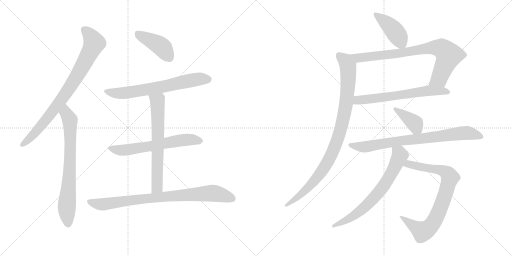
t = 0.00 s
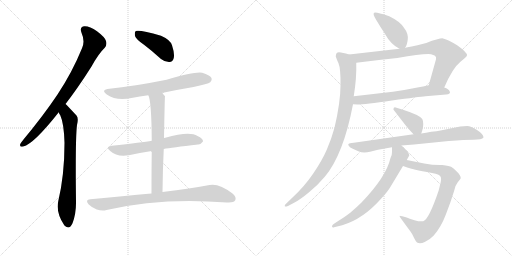
t = 2.42 s
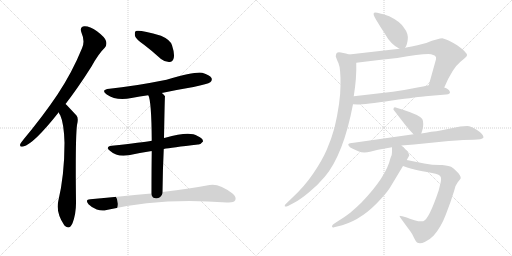
t = 4.83 s
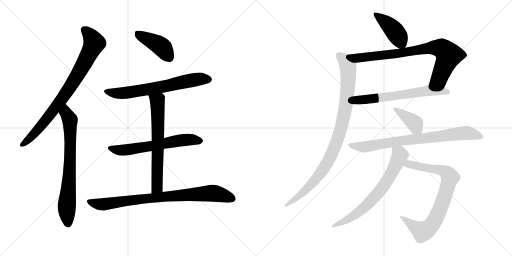
t = 7.25 s
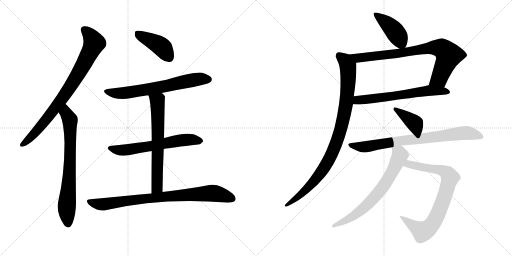
t = 9.67 s
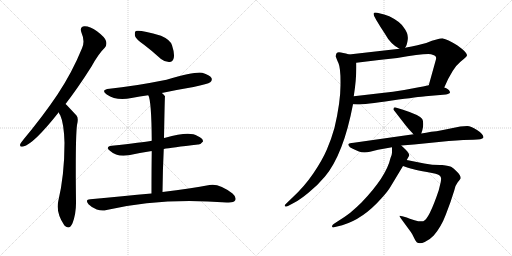
t = 12.08 s

The animated SVG that drew these frames (rendered in a browser with its animation timeline set to each time). Animation: 15 CSS @keyframes rules; one cycle of 12.08 s.

<svg version="1.1" viewBox="0 0 2048 1024" xmlns="http://www.w3.org/2000/svg">
  <g stroke="lightgray" stroke-dasharray="1,1" stroke-width="1" transform="scale(4, 4)">
    <line x1="0" y1="0" x2="256" y2="256"></line>
    <line x1="256" y1="0" x2="0" y2="256"></line>
    <line x1="128" y1="0" x2="128" y2="256"></line>
    <line x1="0" y1="128" x2="256" y2="128"></line>
    <line x1="256" y1="0" x2="512" y2="256"></line>
    <line x1="512" y1="0" x2="256" y2="256"></line>
    <line x1="384" y1="0" x2="384" y2="256"></line>
    <line x1="256" y1="128" x2="512" y2="128"></line>
  </g>
<g transform="scale(1, -1) translate(0, -850)">
   <style type="text/css">
    @keyframes keyframes0 {
      from {
       stroke: black;
       stroke-dashoffset: 821;
       stroke-width: 128;
       }
       73% {
       animation-timing-function: step-end;
       stroke: black;
       stroke-dashoffset: 0;
       stroke-width: 128;
       }
       to {
       stroke: black;
       stroke-width: 1024;
       }
       }
       #make-me-a-hanzi-animation-0 {
         animation: keyframes0 0.918132s both;
         animation-delay: 0.000000s;
         animation-timing-function: linear;
       }
    @keyframes keyframes1 {
      from {
       stroke: black;
       stroke-dashoffset: 730;
       stroke-width: 128;
       }
       70% {
       animation-timing-function: step-end;
       stroke: black;
       stroke-dashoffset: 0;
       stroke-width: 128;
       }
       to {
       stroke: black;
       stroke-width: 1024;
       }
       }
       #make-me-a-hanzi-animation-1 {
         animation: keyframes1 0.844076s both;
         animation-delay: 0.918132s;
         animation-timing-function: linear;
       }
    @keyframes keyframes2 {
      from {
       stroke: black;
       stroke-dashoffset: 422;
       stroke-width: 128;
       }
       58% {
       animation-timing-function: step-end;
       stroke: black;
       stroke-dashoffset: 0;
       stroke-width: 128;
       }
       to {
       stroke: black;
       stroke-width: 1024;
       }
       }
       #make-me-a-hanzi-animation-2 {
         animation: keyframes2 0.593424s both;
         animation-delay: 1.762208s;
         animation-timing-function: linear;
       }
    @keyframes keyframes3 {
      from {
       stroke: black;
       stroke-dashoffset: 666;
       stroke-width: 128;
       }
       68% {
       animation-timing-function: step-end;
       stroke: black;
       stroke-dashoffset: 0;
       stroke-width: 128;
       }
       to {
       stroke: black;
       stroke-width: 1024;
       }
       }
       #make-me-a-hanzi-animation-3 {
         animation: keyframes3 0.791992s both;
         animation-delay: 2.355632s;
         animation-timing-function: linear;
       }
    @keyframes keyframes4 {
      from {
       stroke: black;
       stroke-dashoffset: 619;
       stroke-width: 128;
       }
       67% {
       animation-timing-function: step-end;
       stroke: black;
       stroke-dashoffset: 0;
       stroke-width: 128;
       }
       to {
       stroke: black;
       stroke-width: 1024;
       }
       }
       #make-me-a-hanzi-animation-4 {
         animation: keyframes4 0.753743s both;
         animation-delay: 3.147624s;
         animation-timing-function: linear;
       }
    @keyframes keyframes5 {
      from {
       stroke: black;
       stroke-dashoffset: 660;
       stroke-width: 128;
       }
       68% {
       animation-timing-function: step-end;
       stroke: black;
       stroke-dashoffset: 0;
       stroke-width: 128;
       }
       to {
       stroke: black;
       stroke-width: 1024;
       }
       }
       #make-me-a-hanzi-animation-5 {
         animation: keyframes5 0.787109s both;
         animation-delay: 3.901367s;
         animation-timing-function: linear;
       }
    @keyframes keyframes6 {
      from {
       stroke: black;
       stroke-dashoffset: 833;
       stroke-width: 128;
       }
       73% {
       animation-timing-function: step-end;
       stroke: black;
       stroke-dashoffset: 0;
       stroke-width: 128;
       }
       to {
       stroke: black;
       stroke-width: 1024;
       }
       }
       #make-me-a-hanzi-animation-6 {
         animation: keyframes6 0.927897s both;
         animation-delay: 4.688476s;
         animation-timing-function: linear;
       }
    @keyframes keyframes7 {
      from {
       stroke: black;
       stroke-dashoffset: 426;
       stroke-width: 128;
       }
       58% {
       animation-timing-function: step-end;
       stroke: black;
       stroke-dashoffset: 0;
       stroke-width: 128;
       }
       to {
       stroke: black;
       stroke-width: 1024;
       }
       }
       #make-me-a-hanzi-animation-7 {
         animation: keyframes7 0.596680s both;
         animation-delay: 5.616373s;
         animation-timing-function: linear;
       }
    @keyframes keyframes8 {
      from {
       stroke: black;
       stroke-dashoffset: 801;
       stroke-width: 128;
       }
       72% {
       animation-timing-function: step-end;
       stroke: black;
       stroke-dashoffset: 0;
       stroke-width: 128;
       }
       to {
       stroke: black;
       stroke-width: 1024;
       }
       }
       #make-me-a-hanzi-animation-8 {
         animation: keyframes8 0.901855s both;
         animation-delay: 6.213053s;
         animation-timing-function: linear;
       }
    @keyframes keyframes9 {
      from {
       stroke: black;
       stroke-dashoffset: 634;
       stroke-width: 128;
       }
       67% {
       animation-timing-function: step-end;
       stroke: black;
       stroke-dashoffset: 0;
       stroke-width: 128;
       }
       to {
       stroke: black;
       stroke-width: 1024;
       }
       }
       #make-me-a-hanzi-animation-9 {
         animation: keyframes9 0.765951s both;
         animation-delay: 7.114908s;
         animation-timing-function: linear;
       }
    @keyframes keyframes10 {
      from {
       stroke: black;
       stroke-dashoffset: 950;
       stroke-width: 128;
       }
       76% {
       animation-timing-function: step-end;
       stroke: black;
       stroke-dashoffset: 0;
       stroke-width: 128;
       }
       to {
       stroke: black;
       stroke-width: 1024;
       }
       }
       #make-me-a-hanzi-animation-10 {
         animation: keyframes10 1.023112s both;
         animation-delay: 7.880859s;
         animation-timing-function: linear;
       }
    @keyframes keyframes11 {
      from {
       stroke: black;
       stroke-dashoffset: 388;
       stroke-width: 128;
       }
       56% {
       animation-timing-function: step-end;
       stroke: black;
       stroke-dashoffset: 0;
       stroke-width: 128;
       }
       to {
       stroke: black;
       stroke-width: 1024;
       }
       }
       #make-me-a-hanzi-animation-11 {
         animation: keyframes11 0.565755s both;
         animation-delay: 8.903971s;
         animation-timing-function: linear;
       }
    @keyframes keyframes12 {
      from {
       stroke: black;
       stroke-dashoffset: 790;
       stroke-width: 128;
       }
       72% {
       animation-timing-function: step-end;
       stroke: black;
       stroke-dashoffset: 0;
       stroke-width: 128;
       }
       to {
       stroke: black;
       stroke-width: 1024;
       }
       }
       #make-me-a-hanzi-animation-12 {
         animation: keyframes12 0.892904s both;
         animation-delay: 9.469726s;
         animation-timing-function: linear;
       }
    @keyframes keyframes13 {
      from {
       stroke: black;
       stroke-dashoffset: 806;
       stroke-width: 128;
       }
       72% {
       animation-timing-function: step-end;
       stroke: black;
       stroke-dashoffset: 0;
       stroke-width: 128;
       }
       to {
       stroke: black;
       stroke-width: 1024;
       }
       }
       #make-me-a-hanzi-animation-13 {
         animation: keyframes13 0.905924s both;
         animation-delay: 10.362630s;
         animation-timing-function: linear;
       }
    @keyframes keyframes14 {
      from {
       stroke: black;
       stroke-dashoffset: 692;
       stroke-width: 128;
       }
       69% {
       animation-timing-function: step-end;
       stroke: black;
       stroke-dashoffset: 0;
       stroke-width: 128;
       }
       to {
       stroke: black;
       stroke-width: 1024;
       }
       }
       #make-me-a-hanzi-animation-14 {
         animation: keyframes14 0.813151s both;
         animation-delay: 11.268554s;
         animation-timing-function: linear;
       }
</style>
<path d="M 262.0 434.0 Q 311.0 497.0 366.0 584.0 Q 394.0 635.0 419.0 659.0 Q 429.0 671.0 424.0 686.0 Q 420.0 701.0 388.0 725.0 Q 358.0 746.0 338.0 745.0 Q 317.0 744.0 326.0 719.0 Q 341.0 685.0 328.0 657.0 Q 289.0 561.0 230.0 472.0 Q 173.0 387.0 94.0 292.0 Q 84.0 280.0 81.0 274.0 Q 77.0 261.0 93.0 264.0 Q 135.0 274.0 235.0 401.0 L 262.0 434.0 Z" fill="lightgray"></path> 
<path d="M 235.0 401.0 Q 236.0 395.0 241.0 389.0 Q 256.0 356.0 258.0 279.0 Q 258.0 150.0 233.0 45.0 Q 223.0 0.0 257.0 -51.0 Q 258.0 -51.0 260.0 -54.0 Q 278.0 -70.0 290.0 -43.0 Q 305.0 -3.0 304.0 44.0 Q 301.0 294.0 308.0 350.0 Q 315.0 377.0 306.0 388.0 Q 267.0 430.0 262.0 434.0 C 241.0 455.0 222.0 428.0 235.0 401.0 Z" fill="lightgray"></path> 
<path d="M 576.0 671.0 Q 609.0 646.0 644.0 614.0 Q 660.0 601.0 678.0 602.0 Q 691.0 603.0 695.0 618.0 Q 699.0 636.0 688.0 669.0 Q 681.0 691.0 644.0 707.0 Q 559.0 732.0 543.0 726.0 Q 537.0 720.0 540.0 706.0 Q 544.0 693.0 576.0 671.0 Z" fill="lightgray"></path> 
<path d="M 647.0 478.0 Q 708.0 491.0 774.0 502.0 Q 832.0 514.0 841.0 521.0 Q 850.0 528.0 846.0 538.0 Q 839.0 550.0 809.0 559.0 Q 782.0 565.0 666.0 531.0 Q 531.0 504.0 438.0 495.0 Q 401.0 491.0 427.0 472.0 Q 466.0 445.0 526.0 458.0 Q 559.0 464.0 593.0 469.0 L 647.0 478.0 Z" fill="lightgray"></path> 
<path d="M 655.0 254.0 Q 685.0 260.0 792.0 272.0 Q 802.0 271.0 812.0 284.0 Q 813.0 296.0 790.0 306.0 Q 759.0 328.0 661.0 299.0 Q 658.0 299.0 656.0 298.0 L 607.0 287.0 Q 571.0 281.0 447.0 267.0 Q 419.0 263.0 441.0 246.0 Q 468.0 221.0 515.0 229.0 Q 555.0 238.0 607.0 246.0 L 655.0 254.0 Z" fill="lightgray"></path> 
<path d="M 650.0 82.0 Q 651.0 173.0 655.0 254.0 L 656.0 298.0 Q 659.0 464.0 660.0 465.0 Q 653.0 474.0 647.0 478.0 C 625.0 498.0 583.0 497.0 593.0 469.0 Q 606.0 448.0 607.0 287.0 L 607.0 246.0 Q 606.0 177.0 606.0 76.0 C 606.0 46.0 650.0 52.0 650.0 82.0 Z" fill="lightgray"></path> 
<path d="M 606.0 76.0 Q 494.0 66.0 361.0 53.0 Q 339.0 52.0 354.0 33.0 Q 369.0 18.0 387.0 12.0 Q 409.0 5.0 426.0 10.0 Q 645.0 61.0 907.0 40.0 Q 910.0 41.0 915.0 40.0 Q 936.0 40.0 941.0 49.0 Q 947.0 61.0 930.0 76.0 Q 876.0 118.0 838.0 110.0 Q 766.0 97.0 650.0 82.0 L 606.0 76.0 Z" fill="lightgray"></path> 
<path d="M 1620.0 659.5 Q 1628.0 668.5 1631.0 692.5 Q 1634.0 716.5 1615.0 740.5 Q 1600.0 764.5 1557.0 785.5 Q 1505.0 802.5 1497.0 799.5 Q 1489.0 796.5 1505.0 770.5 Q 1521.0 743.5 1539.0 716.5 Q 1563.0 672.5 1598.0 655.5 C 1612.0 648.5 1612.0 648.5 1620.0 659.5 Z" fill="lightgray"></path> 
<path d="M 1777.0 500.5 Q 1810.0 578.5 1843.0 604.5 Q 1868.0 623.5 1868.0 629.5 Q 1869.0 640.5 1830.0 668.5 Q 1788.0 694.5 1772.0 696.5 Q 1757.0 697.5 1705.0 678.5 Q 1677.0 670.5 1620.0 659.5 L 1598.0 655.5 L 1396.0 632.5 C 1366.0 629.5 1395.0 595.5 1425.0 599.5 Q 1502.0 609.5 1589.0 618.5 Q 1692.0 636.5 1724.0 633.5 Q 1734.0 631.5 1740.0 627.5 Q 1746.0 622.5 1744.0 613.5 L 1715.0 509.5 C 1707.0 480.5 1765.0 473.5 1777.0 500.5 Z" fill="lightgray"></path> 
<path d="M 1412.0 433.5 L 1430.0 432.5 Q 1458.0 432.5 1568.0 448.5 Q 1678.0 463.5 1702.0 465.5 L 1784.0 472.5 Q 1804.0 474.5 1799.0 484.5 Q 1795.0 495.5 1777.0 500.5 L 1715.0 509.5 Q 1700.0 505.5 1654.0 497.5 Q 1587.0 483.5 1459.0 470.5 L 1415.0 465.5 C 1385.0 462.5 1382.0 435.5 1412.0 433.5 Z" fill="lightgray"></path> 
<path d="M 1343.0 624.5 Q 1345.0 617.5 1354.0 597.5 Q 1363.0 576.5 1362.0 509.5 Q 1362.0 441.5 1338.0 339.5 Q 1325.0 292.5 1307.0 251.5 Q 1289.0 209.5 1253.0 156.5 Q 1217.0 103.5 1169.0 59.5 L 1144.0 35.5 Q 1139.0 31.5 1139.0 27.5 Q 1138.0 20.5 1152.0 26.5 L 1180.0 41.5 Q 1201.0 52.5 1235.0 80.5 Q 1269.0 107.5 1300.0 144.5 Q 1374.0 233.5 1412.0 433.5 L 1415.0 465.5 Q 1427.0 539.5 1425.0 599.5 C 1425.0 624.5 1425.0 624.5 1396.0 632.5 Q 1370.0 640.5 1356.0 641.5 Q 1343.0 641.5 1343.0 624.5 Z" fill="lightgray"></path> 
<path d="M 1685.0 316.5 L 1689.0 328.5 Q 1693.0 340.5 1693.0 354.5 Q 1693.0 367.5 1689.0 374.5 Q 1678.0 390.5 1612.0 411.5 L 1586.0 419.5 Q 1574.0 423.5 1574.0 414.5 Q 1573.0 412.5 1575.0 410.5 L 1623.0 348.5 Q 1627.0 342.5 1654.0 313.5 C 1674.0 291.5 1676.0 289.5 1685.0 316.5 Z" fill="lightgray"></path> 
<path d="M 1605.0 268.5 L 1656.0 272.5 L 1795.0 286.5 Q 1861.0 291.5 1894.0 291.5 Q 1928.0 291.5 1934.0 300.5 Q 1934.0 314.5 1908.0 330.5 Q 1883.0 346.5 1869.0 346.5 Q 1856.0 346.5 1841.0 344.5 L 1767.0 329.5 Q 1746.0 325.5 1725.0 323.5 Q 1704.0 318.5 1685.0 316.5 L 1654.0 313.5 L 1415.0 279.5 Q 1396.0 278.5 1393.0 273.5 Q 1393.0 269.5 1396.0 266.5 Q 1397.0 261.5 1409.0 256.5 L 1433.0 245.5 Q 1454.0 236.5 1480.0 243.5 L 1512.0 251.5 L 1568.0 261.5 L 1605.0 268.5 Z" fill="lightgray"></path> 
<path d="M 1603.0 -22.5 L 1636.0 -67.5 Q 1643.0 -76.5 1649.0 -86.5 L 1659.0 -106.5 Q 1664.0 -116.5 1668.0 -119.5 Q 1680.0 -126.5 1699.0 -117.5 Q 1718.0 -109.5 1735.0 -91.5 Q 1765.0 -56.5 1783.0 -8.5 L 1802.0 42.5 L 1817.0 88.5 Q 1821.0 109.5 1831.0 121.5 Q 1841.0 133.5 1843.0 137.5 Q 1843.0 148.5 1828.0 163.5 Q 1814.0 178.5 1806.0 182.5 Q 1799.0 186.5 1769.0 190.5 Q 1734.0 189.5 1697.0 196.5 L 1627.0 210.5 C 1598.0 216.5 1584.0 196.5 1612.0 186.5 L 1632.0 179.5 Q 1643.0 174.5 1728.0 158.5 Q 1761.0 154.5 1764.0 139.5 Q 1765.0 134.5 1763.0 122.5 L 1755.0 89.5 Q 1716.0 -26.5 1693.0 -34.5 Q 1681.0 -37.5 1658.0 -30.5 Q 1636.0 -24.5 1627.0 -19.5 L 1609.0 -14.5 Q 1606.0 -13.5 1602.0 -13.5 Q 1594.0 -11.5 1603.0 -22.5 Z" fill="lightgray"></path> 
<path d="M 1627.0 210.5 L 1637.0 228.5 Q 1637.0 237.5 1623.0 251.5 L 1605.0 268.5 C 1583.0 289.5 1568.0 291.5 1568.0 261.5 L 1568.0 242.5 Q 1569.0 234.5 1562.0 218.5 Q 1545.0 143.5 1446.0 40.5 Q 1427.0 21.5 1401.0 -0.5 Q 1373.0 -21.5 1359.0 -29.5 L 1336.0 -44.5 Q 1328.0 -49.5 1328.0 -55.5 Q 1330.0 -61.5 1336.0 -58.5 L 1369.0 -50.5 Q 1453.0 -25.5 1526.0 57.5 Q 1551.0 84.5 1562.0 103.5 L 1612.0 186.5 L 1627.0 210.5 Z" fill="lightgray"></path> 
      <clipPath id="make-me-a-hanzi-clip-0">
      <path d="M 262.0 434.0 Q 311.0 497.0 366.0 584.0 Q 394.0 635.0 419.0 659.0 Q 429.0 671.0 424.0 686.0 Q 420.0 701.0 388.0 725.0 Q 358.0 746.0 338.0 745.0 Q 317.0 744.0 326.0 719.0 Q 341.0 685.0 328.0 657.0 Q 289.0 561.0 230.0 472.0 Q 173.0 387.0 94.0 292.0 Q 84.0 280.0 81.0 274.0 Q 77.0 261.0 93.0 264.0 Q 135.0 274.0 235.0 401.0 L 262.0 434.0 Z" fill="lightgray"></path>
      </clipPath>
      <path clip-path="url(#make-me-a-hanzi-clip-0)" d="M 337.0 729.0 L 356.0 714.0 L 377.0 678.0 L 343.0 608.0 L 287.0 512.0 L 211.0 404.0 L 138.0 316.0 L 91.0 273.0 " fill="none" id="make-me-a-hanzi-animation-0" stroke-dasharray="693 1386" stroke-linecap="round"></path>

      <clipPath id="make-me-a-hanzi-clip-1">
      <path d="M 235.0 401.0 Q 236.0 395.0 241.0 389.0 Q 256.0 356.0 258.0 279.0 Q 258.0 150.0 233.0 45.0 Q 223.0 0.0 257.0 -51.0 Q 258.0 -51.0 260.0 -54.0 Q 278.0 -70.0 290.0 -43.0 Q 305.0 -3.0 304.0 44.0 Q 301.0 294.0 308.0 350.0 Q 315.0 377.0 306.0 388.0 Q 267.0 430.0 262.0 434.0 C 241.0 455.0 222.0 428.0 235.0 401.0 Z" fill="lightgray"></path>
      </clipPath>
      <path clip-path="url(#make-me-a-hanzi-clip-1)" d="M 260.0 427.0 L 265.0 397.0 L 280.0 371.0 L 279.0 167.0 L 267.0 23.0 L 273.0 -42.0 " fill="none" id="make-me-a-hanzi-animation-1" stroke-dasharray="602 1204" stroke-linecap="round"></path>

      <clipPath id="make-me-a-hanzi-clip-2">
      <path d="M 576.0 671.0 Q 609.0 646.0 644.0 614.0 Q 660.0 601.0 678.0 602.0 Q 691.0 603.0 695.0 618.0 Q 699.0 636.0 688.0 669.0 Q 681.0 691.0 644.0 707.0 Q 559.0 732.0 543.0 726.0 Q 537.0 720.0 540.0 706.0 Q 544.0 693.0 576.0 671.0 Z" fill="lightgray"></path>
      </clipPath>
      <path clip-path="url(#make-me-a-hanzi-clip-2)" d="M 547.0 719.0 L 646.0 664.0 L 677.0 621.0 " fill="none" id="make-me-a-hanzi-animation-2" stroke-dasharray="294 588" stroke-linecap="round"></path>

      <clipPath id="make-me-a-hanzi-clip-3">
      <path d="M 647.0 478.0 Q 708.0 491.0 774.0 502.0 Q 832.0 514.0 841.0 521.0 Q 850.0 528.0 846.0 538.0 Q 839.0 550.0 809.0 559.0 Q 782.0 565.0 666.0 531.0 Q 531.0 504.0 438.0 495.0 Q 401.0 491.0 427.0 472.0 Q 466.0 445.0 526.0 458.0 Q 559.0 464.0 593.0 469.0 L 647.0 478.0 Z" fill="lightgray"></path>
      </clipPath>
      <path clip-path="url(#make-me-a-hanzi-clip-3)" d="M 430.0 485.0 L 451.0 478.0 L 499.0 478.0 L 636.0 500.0 L 771.0 530.0 L 834.0 532.0 " fill="none" id="make-me-a-hanzi-animation-3" stroke-dasharray="538 1076" stroke-linecap="round"></path>

      <clipPath id="make-me-a-hanzi-clip-4">
      <path d="M 655.0 254.0 Q 685.0 260.0 792.0 272.0 Q 802.0 271.0 812.0 284.0 Q 813.0 296.0 790.0 306.0 Q 759.0 328.0 661.0 299.0 Q 658.0 299.0 656.0 298.0 L 607.0 287.0 Q 571.0 281.0 447.0 267.0 Q 419.0 263.0 441.0 246.0 Q 468.0 221.0 515.0 229.0 Q 555.0 238.0 607.0 246.0 L 655.0 254.0 Z" fill="lightgray"></path>
      </clipPath>
      <path clip-path="url(#make-me-a-hanzi-clip-4)" d="M 442.0 257.0 L 490.0 249.0 L 730.0 290.0 L 801.0 286.0 " fill="none" id="make-me-a-hanzi-animation-4" stroke-dasharray="491 982" stroke-linecap="round"></path>

      <clipPath id="make-me-a-hanzi-clip-5">
      <path d="M 650.0 82.0 Q 651.0 173.0 655.0 254.0 L 656.0 298.0 Q 659.0 464.0 660.0 465.0 Q 653.0 474.0 647.0 478.0 C 625.0 498.0 583.0 497.0 593.0 469.0 Q 606.0 448.0 607.0 287.0 L 607.0 246.0 Q 606.0 177.0 606.0 76.0 C 606.0 46.0 650.0 52.0 650.0 82.0 Z" fill="lightgray"></path>
      </clipPath>
      <path clip-path="url(#make-me-a-hanzi-clip-5)" d="M 600.0 469.0 L 629.0 445.0 L 632.0 387.0 L 629.0 107.0 L 612.0 85.0 " fill="none" id="make-me-a-hanzi-animation-5" stroke-dasharray="532 1064" stroke-linecap="round"></path>

      <clipPath id="make-me-a-hanzi-clip-6">
      <path d="M 606.0 76.0 Q 494.0 66.0 361.0 53.0 Q 339.0 52.0 354.0 33.0 Q 369.0 18.0 387.0 12.0 Q 409.0 5.0 426.0 10.0 Q 645.0 61.0 907.0 40.0 Q 910.0 41.0 915.0 40.0 Q 936.0 40.0 941.0 49.0 Q 947.0 61.0 930.0 76.0 Q 876.0 118.0 838.0 110.0 Q 766.0 97.0 650.0 82.0 L 606.0 76.0 Z" fill="lightgray"></path>
      </clipPath>
      <path clip-path="url(#make-me-a-hanzi-clip-6)" d="M 358.0 43.0 L 416.0 33.0 L 662.0 65.0 L 837.0 77.0 L 880.0 73.0 L 929.0 56.0 " fill="none" id="make-me-a-hanzi-animation-6" stroke-dasharray="705 1410" stroke-linecap="round"></path>

      <clipPath id="make-me-a-hanzi-clip-7">
      <path d="M 1620.0 659.5 Q 1628.0 668.5 1631.0 692.5 Q 1634.0 716.5 1615.0 740.5 Q 1600.0 764.5 1557.0 785.5 Q 1505.0 802.5 1497.0 799.5 Q 1489.0 796.5 1505.0 770.5 Q 1521.0 743.5 1539.0 716.5 Q 1563.0 672.5 1598.0 655.5 C 1612.0 648.5 1612.0 648.5 1620.0 659.5 Z" fill="lightgray"></path>
      </clipPath>
      <path clip-path="url(#make-me-a-hanzi-clip-7)" d="M 1501.0 794.5 L 1571.0 735.5 L 1613.0 669.5 " fill="none" id="make-me-a-hanzi-animation-7" stroke-dasharray="298 596" stroke-linecap="round"></path>

      <clipPath id="make-me-a-hanzi-clip-8">
      <path d="M 1777.0 500.5 Q 1810.0 578.5 1843.0 604.5 Q 1868.0 623.5 1868.0 629.5 Q 1869.0 640.5 1830.0 668.5 Q 1788.0 694.5 1772.0 696.5 Q 1757.0 697.5 1705.0 678.5 Q 1677.0 670.5 1620.0 659.5 L 1598.0 655.5 L 1396.0 632.5 C 1366.0 629.5 1395.0 595.5 1425.0 599.5 Q 1502.0 609.5 1589.0 618.5 Q 1692.0 636.5 1724.0 633.5 Q 1734.0 631.5 1740.0 627.5 Q 1746.0 622.5 1744.0 613.5 L 1715.0 509.5 C 1707.0 480.5 1765.0 473.5 1777.0 500.5 Z" fill="lightgray"></path>
      </clipPath>
      <path clip-path="url(#make-me-a-hanzi-clip-8)" d="M 1404.0 629.5 L 1432.0 618.5 L 1597.0 636.5 L 1723.0 659.5 L 1770.0 655.5 L 1793.0 627.5 L 1788.0 609.5 L 1757.0 536.5 L 1724.0 515.5 " fill="none" id="make-me-a-hanzi-animation-8" stroke-dasharray="673 1346" stroke-linecap="round"></path>

      <clipPath id="make-me-a-hanzi-clip-9">
      <path d="M 1412.0 433.5 L 1430.0 432.5 Q 1458.0 432.5 1568.0 448.5 Q 1678.0 463.5 1702.0 465.5 L 1784.0 472.5 Q 1804.0 474.5 1799.0 484.5 Q 1795.0 495.5 1777.0 500.5 L 1715.0 509.5 Q 1700.0 505.5 1654.0 497.5 Q 1587.0 483.5 1459.0 470.5 L 1415.0 465.5 C 1385.0 462.5 1382.0 435.5 1412.0 433.5 Z" fill="lightgray"></path>
      </clipPath>
      <path clip-path="url(#make-me-a-hanzi-clip-9)" d="M 1417.0 438.5 L 1439.0 451.5 L 1578.0 465.5 L 1715.0 488.5 L 1789.0 482.5 " fill="none" id="make-me-a-hanzi-animation-9" stroke-dasharray="506 1012" stroke-linecap="round"></path>

      <clipPath id="make-me-a-hanzi-clip-10">
      <path d="M 1343.0 624.5 Q 1345.0 617.5 1354.0 597.5 Q 1363.0 576.5 1362.0 509.5 Q 1362.0 441.5 1338.0 339.5 Q 1325.0 292.5 1307.0 251.5 Q 1289.0 209.5 1253.0 156.5 Q 1217.0 103.5 1169.0 59.5 L 1144.0 35.5 Q 1139.0 31.5 1139.0 27.5 Q 1138.0 20.5 1152.0 26.5 L 1180.0 41.5 Q 1201.0 52.5 1235.0 80.5 Q 1269.0 107.5 1300.0 144.5 Q 1374.0 233.5 1412.0 433.5 L 1415.0 465.5 Q 1427.0 539.5 1425.0 599.5 C 1425.0 624.5 1425.0 624.5 1396.0 632.5 Q 1370.0 640.5 1356.0 641.5 Q 1343.0 641.5 1343.0 624.5 Z" fill="lightgray"></path>
      </clipPath>
      <path clip-path="url(#make-me-a-hanzi-clip-10)" d="M 1356.0 627.5 L 1380.0 608.5 L 1392.0 586.5 L 1393.0 538.5 L 1377.0 391.5 L 1350.0 291.5 L 1317.0 213.5 L 1286.0 163.5 L 1219.0 86.5 L 1146.0 28.5 " fill="none" id="make-me-a-hanzi-animation-10" stroke-dasharray="822 1644" stroke-linecap="round"></path>

      <clipPath id="make-me-a-hanzi-clip-11">
      <path d="M 1685.0 316.5 L 1689.0 328.5 Q 1693.0 340.5 1693.0 354.5 Q 1693.0 367.5 1689.0 374.5 Q 1678.0 390.5 1612.0 411.5 L 1586.0 419.5 Q 1574.0 423.5 1574.0 414.5 Q 1573.0 412.5 1575.0 410.5 L 1623.0 348.5 Q 1627.0 342.5 1654.0 313.5 C 1674.0 291.5 1676.0 289.5 1685.0 316.5 Z" fill="lightgray"></path>
      </clipPath>
      <path clip-path="url(#make-me-a-hanzi-clip-11)" d="M 1581.0 414.5 L 1660.0 356.5 L 1676.0 326.5 " fill="none" id="make-me-a-hanzi-animation-11" stroke-dasharray="260 520" stroke-linecap="round"></path>

      <clipPath id="make-me-a-hanzi-clip-12">
      <path d="M 1605.0 268.5 L 1656.0 272.5 L 1795.0 286.5 Q 1861.0 291.5 1894.0 291.5 Q 1928.0 291.5 1934.0 300.5 Q 1934.0 314.5 1908.0 330.5 Q 1883.0 346.5 1869.0 346.5 Q 1856.0 346.5 1841.0 344.5 L 1767.0 329.5 Q 1746.0 325.5 1725.0 323.5 Q 1704.0 318.5 1685.0 316.5 L 1654.0 313.5 L 1415.0 279.5 Q 1396.0 278.5 1393.0 273.5 Q 1393.0 269.5 1396.0 266.5 Q 1397.0 261.5 1409.0 256.5 L 1433.0 245.5 Q 1454.0 236.5 1480.0 243.5 L 1512.0 251.5 L 1568.0 261.5 L 1605.0 268.5 Z" fill="lightgray"></path>
      </clipPath>
      <path clip-path="url(#make-me-a-hanzi-clip-12)" d="M 1399.0 271.5 L 1468.0 263.5 L 1604.0 288.5 L 1863.0 318.5 L 1927.0 303.5 " fill="none" id="make-me-a-hanzi-animation-12" stroke-dasharray="662 1324" stroke-linecap="round"></path>

      <clipPath id="make-me-a-hanzi-clip-13">
      <path d="M 1603.0 -22.5 L 1636.0 -67.5 Q 1643.0 -76.5 1649.0 -86.5 L 1659.0 -106.5 Q 1664.0 -116.5 1668.0 -119.5 Q 1680.0 -126.5 1699.0 -117.5 Q 1718.0 -109.5 1735.0 -91.5 Q 1765.0 -56.5 1783.0 -8.5 L 1802.0 42.5 L 1817.0 88.5 Q 1821.0 109.5 1831.0 121.5 Q 1841.0 133.5 1843.0 137.5 Q 1843.0 148.5 1828.0 163.5 Q 1814.0 178.5 1806.0 182.5 Q 1799.0 186.5 1769.0 190.5 Q 1734.0 189.5 1697.0 196.5 L 1627.0 210.5 C 1598.0 216.5 1584.0 196.5 1612.0 186.5 L 1632.0 179.5 Q 1643.0 174.5 1728.0 158.5 Q 1761.0 154.5 1764.0 139.5 Q 1765.0 134.5 1763.0 122.5 L 1755.0 89.5 Q 1716.0 -26.5 1693.0 -34.5 Q 1681.0 -37.5 1658.0 -30.5 Q 1636.0 -24.5 1627.0 -19.5 L 1609.0 -14.5 Q 1606.0 -13.5 1602.0 -13.5 Q 1594.0 -11.5 1603.0 -22.5 Z" fill="lightgray"></path>
      </clipPath>
      <path clip-path="url(#make-me-a-hanzi-clip-13)" d="M 1619.0 190.5 L 1634.0 194.5 L 1774.0 166.5 L 1793.0 153.5 L 1800.0 140.5 L 1752.0 -5.5 L 1713.0 -63.5 L 1690.0 -76.5 L 1605.0 -17.5 " fill="none" id="make-me-a-hanzi-animation-13" stroke-dasharray="678 1356" stroke-linecap="round"></path>

      <clipPath id="make-me-a-hanzi-clip-14">
      <path d="M 1627.0 210.5 L 1637.0 228.5 Q 1637.0 237.5 1623.0 251.5 L 1605.0 268.5 C 1583.0 289.5 1568.0 291.5 1568.0 261.5 L 1568.0 242.5 Q 1569.0 234.5 1562.0 218.5 Q 1545.0 143.5 1446.0 40.5 Q 1427.0 21.5 1401.0 -0.5 Q 1373.0 -21.5 1359.0 -29.5 L 1336.0 -44.5 Q 1328.0 -49.5 1328.0 -55.5 Q 1330.0 -61.5 1336.0 -58.5 L 1369.0 -50.5 Q 1453.0 -25.5 1526.0 57.5 Q 1551.0 84.5 1562.0 103.5 L 1612.0 186.5 L 1627.0 210.5 Z" fill="lightgray"></path>
      </clipPath>
      <path clip-path="url(#make-me-a-hanzi-clip-14)" d="M 1575.0 256.5 L 1600.0 228.5 L 1552.0 133.5 L 1524.0 91.5 L 1480.0 41.5 L 1410.0 -16.5 L 1334.0 -51.5 " fill="none" id="make-me-a-hanzi-animation-14" stroke-dasharray="564 1128" stroke-linecap="round"></path>

</g>
</svg>
